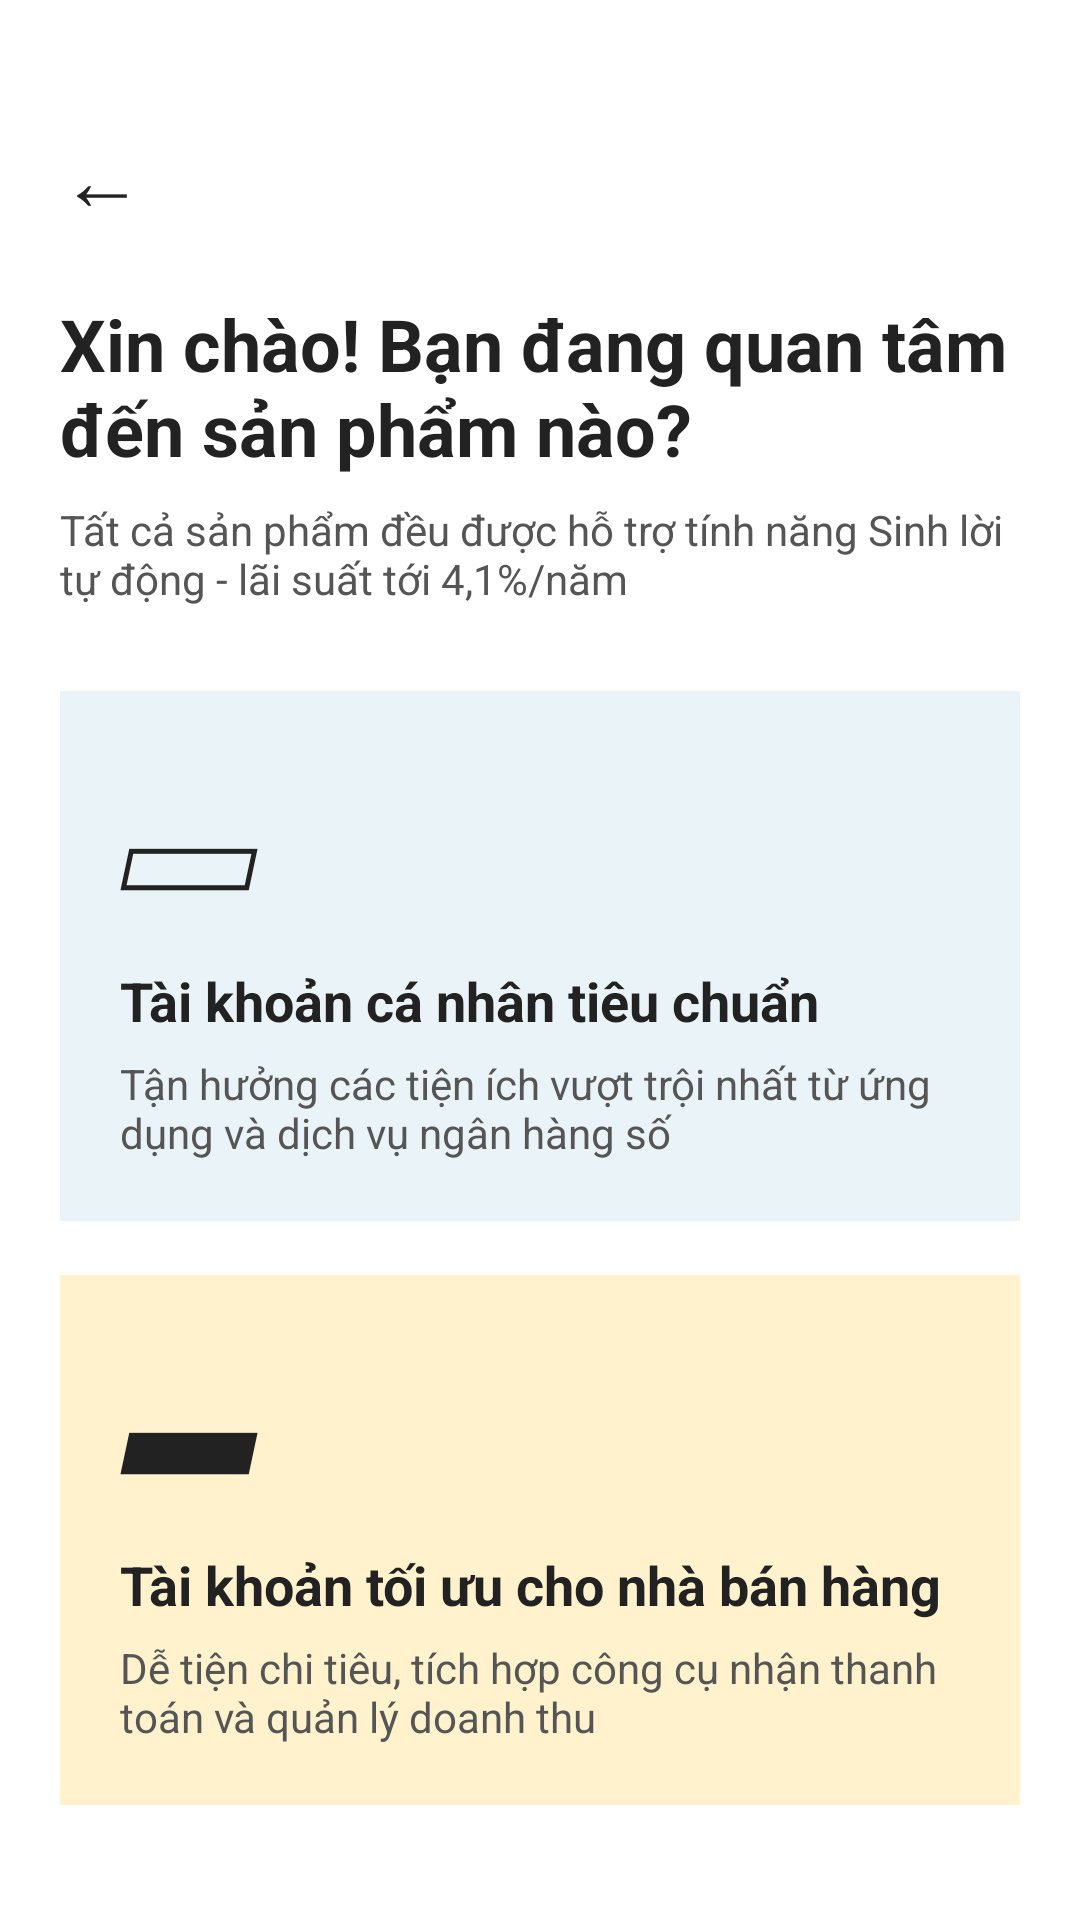

Produce the Android XML layout that renders to this screen, including the resource entries it uses.
<!-- AndroidManifest.xml: application theme Theme.TCBStudyMobile -->
<!-- res/layout/activity_account_product.xml -->
<?xml version="1.0" encoding="utf-8"?>
<ScrollView xmlns:android="http://schemas.android.com/apk/res/android"
    android:id="@+id/layoutAccountProductScroll"
    android:layout_width="match_parent"
    android:layout_height="match_parent"
    android:background="#FFFFFF">

    <LinearLayout
        android:id="@+id/layoutAccountProduct"
        android:layout_width="match_parent"
        android:layout_height="wrap_content"
        android:orientation="vertical"
        android:padding="20dp">

        <TextView
            android:id="@+id/txtBackProduct"
            android:layout_width="wrap_content"
            android:layout_height="wrap_content"
            android:text="←"
            android:textSize="28sp"
            android:textColor="#222222"
            android:layout_marginTop="20dp" />

        <TextView
            android:id="@+id/txtProductTitle"
            android:layout_width="match_parent"
            android:layout_height="wrap_content"
            android:text="Xin chào! Bạn đang quan tâm đến sản phẩm nào?"
            android:textColor="#222222"
            android:textSize="24sp"
            android:textStyle="bold"
            android:layout_marginTop="20dp" />

        <TextView
            android:id="@+id/txtProductSubtitle"
            android:layout_width="match_parent"
            android:layout_height="wrap_content"
            android:text="Tất cả sản phẩm đều được hỗ trợ tính năng Sinh lời tự động - lãi suất tới 4,1%/năm"
            android:textColor="#555555"
            android:textSize="14sp"
            android:layout_marginTop="8dp"
            android:layout_marginBottom="28dp" />

        <LinearLayout
            android:id="@+id/cardStandardAccount"
            android:layout_width="match_parent"
            android:layout_height="wrap_content"
            android:orientation="vertical"
            android:background="#EAF3F7"
            android:padding="20dp"
            android:layout_marginBottom="18dp">

            <TextView
                android:layout_width="match_parent"
                android:layout_height="wrap_content"
                android:text="▱"
                android:textSize="46sp"
                android:textColor="#222222" />

            <TextView
                android:layout_width="match_parent"
                android:layout_height="wrap_content"
                android:text="Tài khoản cá nhân tiêu chuẩn"
                android:textColor="#222222"
                android:textSize="18sp"
                android:textStyle="bold"
                android:layout_marginTop="8dp" />

            <TextView
                android:layout_width="match_parent"
                android:layout_height="wrap_content"
                android:text="Tận hưởng các tiện ích vượt trội nhất từ ứng dụng và dịch vụ ngân hàng số"
                android:textColor="#555555"
                android:textSize="14sp"
                android:layout_marginTop="6dp" />
        </LinearLayout>

        <LinearLayout
            android:id="@+id/cardMerchantAccount"
            android:layout_width="match_parent"
            android:layout_height="wrap_content"
            android:orientation="vertical"
            android:background="#FFF2CC"
            android:padding="20dp"
            android:layout_marginBottom="18dp">

            <TextView
                android:layout_width="match_parent"
                android:layout_height="wrap_content"
                android:text="▰"
                android:textSize="46sp"
                android:textColor="#222222" />

            <TextView
                android:layout_width="match_parent"
                android:layout_height="wrap_content"
                android:text="Tài khoản tối ưu cho nhà bán hàng"
                android:textColor="#222222"
                android:textSize="18sp"
                android:textStyle="bold"
                android:layout_marginTop="8dp" />

            <TextView
                android:layout_width="match_parent"
                android:layout_height="wrap_content"
                android:text="Dễ tiện chi tiêu, tích hợp công cụ nhận thanh toán và quản lý doanh thu"
                android:textColor="#555555"
                android:textSize="14sp"
                android:layout_marginTop="6dp" />
        </LinearLayout>

    </LinearLayout>

</ScrollView>
<!-- resources referenced by this layout -->
<resources>
  <style name="Theme.TCBStudyMobile" parent="Base.Theme.TCBStudyMobile" />
  <style name="Base.Theme.TCBStudyMobile" parent="Theme.Material3.DayNight.NoActionBar">
          
          
      </style>
</resources>
